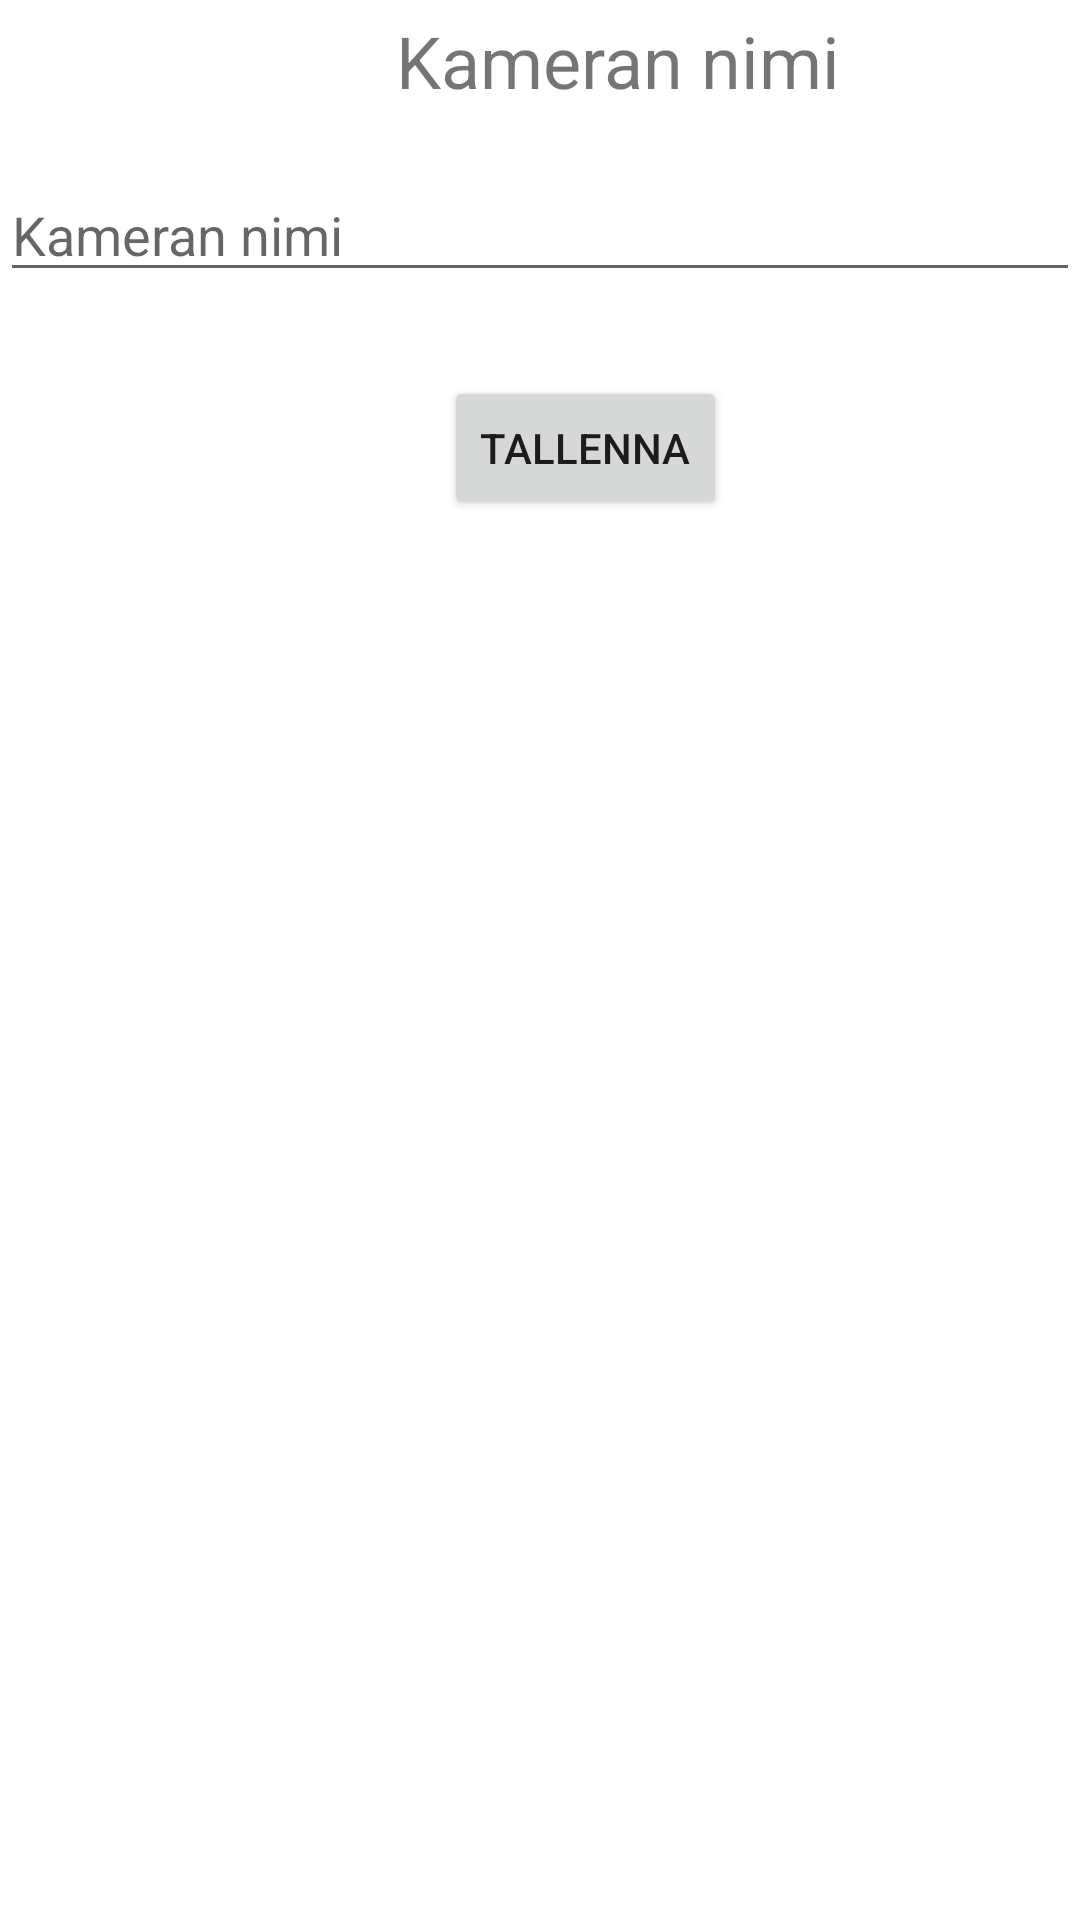

Reconstruct the res/layout file that produces this screen, plus the resources it refers to.
<!-- AndroidManifest.xml: application theme Theme.Riistakamera -->
<!-- res/layout/fragment_settings.xml -->
<?xml version="1.0" encoding="utf-8"?>
<androidx.constraintlayout.widget.ConstraintLayout
xmlns:android="http://schemas.android.com/apk/res/android"
xmlns:app="http://schemas.android.com/apk/res-auto"
xmlns:tools="http://schemas.android.com/tools"
android:layout_width="match_parent"
android:layout_height="match_parent"
tools:context=".SettingsFragment">

    <TextView
        android:id="@+id/txtCamName"
        android:layout_width="wrap_content"
        android:layout_height="wrap_content"
        android:layout_marginStart="132dp"
        android:layout_marginTop="4dp"
        android:text="Kameran nimi"
        android:textSize="24sp"
        app:layout_constraintStart_toStartOf="parent"
        app:layout_constraintTop_toTopOf="parent" />

    <EditText
        android:id="@+id/editCamName"
        android:layout_width="match_parent"
        android:layout_height="wrap_content"
        android:layout_marginTop="56dp"
        android:hint="Kameran nimi"
        android:inputType="text"
        app:layout_constraintStart_toStartOf="parent"
        app:layout_constraintTop_toTopOf="parent" />

    <Button
        android:id="@+id/btnSave"
        android:layout_width="wrap_content"
        android:layout_height="wrap_content"
        android:layout_marginStart="148dp"
        android:layout_marginTop="28dp"
        android:text="Tallenna"
        app:layout_constraintStart_toStartOf="parent"
        app:layout_constraintTop_toBottomOf="@+id/editCamName" />

</androidx.constraintlayout.widget.ConstraintLayout>
<!-- resources referenced by this layout -->
<resources>
  <style name="Theme.Riistakamera" parent="Theme.MaterialComponents.DayNight.DarkActionBar">
          
          <item name="colorPrimary">@color/purple_500</item>
          <item name="colorPrimaryVariant">@color/purple_700</item>
          <item name="colorOnPrimary">@color/white</item>
          
          <item name="colorSecondary">@color/teal_200</item>
          <item name="colorSecondaryVariant">@color/teal_700</item>
          <item name="colorOnSecondary">@color/black</item>
          
          <item name="android:statusBarColor" tools:targetApi="l">?attr/colorPrimaryVariant</item>
          
      </style>
  <color name="purple_500">#FF6200EE</color>
  <color name="purple_700">#FF3700B3</color>
  <color name="white">#FFFFFFFF</color>
  <color name="teal_200">#FF03DAC5</color>
  <color name="teal_700">#FF018786</color>
  <color name="black">#FF000000</color>
</resources>
